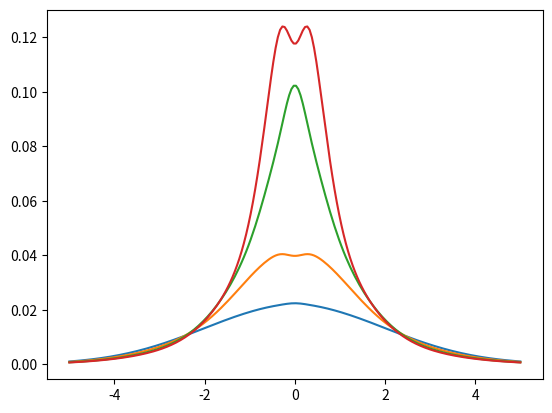

This figure's Python source:
#!/usr/bin/python3.2
# -*- coding: utf-8 -*-
#
# [redacted]
# Date:    10.04.2014 15:26:54 CEST
# File:    ex01.py

import sys
import numpy as np
import scipy.linalg as la
import matplotlib.pyplot as plt

alpha = [13.00773, 1.962079, 0.444529, 0.1219492]
N = 4

def construct_matrix(f):
    M = [list(range(N)) for i in range(N)]
    for i in range(N):
        for j in range(N):
            M[i][j] = f(i, j)
    return M
    
def get_S():
    return construct_matrix(lambda i, j: (np.pi / (alpha[i] + alpha[j]))**(3/2.))

def get_T():
    return construct_matrix(lambda i, j: 3 * (np.pi**(3/2.) * alpha[i] * alpha[j])/(alpha[i] + alpha[j])**(5/2.))
    
def get_A():
    return construct_matrix(lambda i, j: - 2 * np.pi / (alpha[i] + alpha[j]))
    
def eigval():
    return la.eigh(np.array(get_T()) + np.array(get_A()), np.array(get_S()))
    
def plot():
    chi = lambda a, x: np.exp(-a * x**2)
    E, v = eigval()
    x = np.linspace(-5, 5, 200)
    S = get_S()
    for i in range(N):
        plt.plot(x, [1 / sum(v[i, j] * S[j][j] for j in range(N)) * sum(v[i,j] * chi(alpha[j], xval) for j in range(N)) for xval in x])
    plt.show()


    
plot()
    
